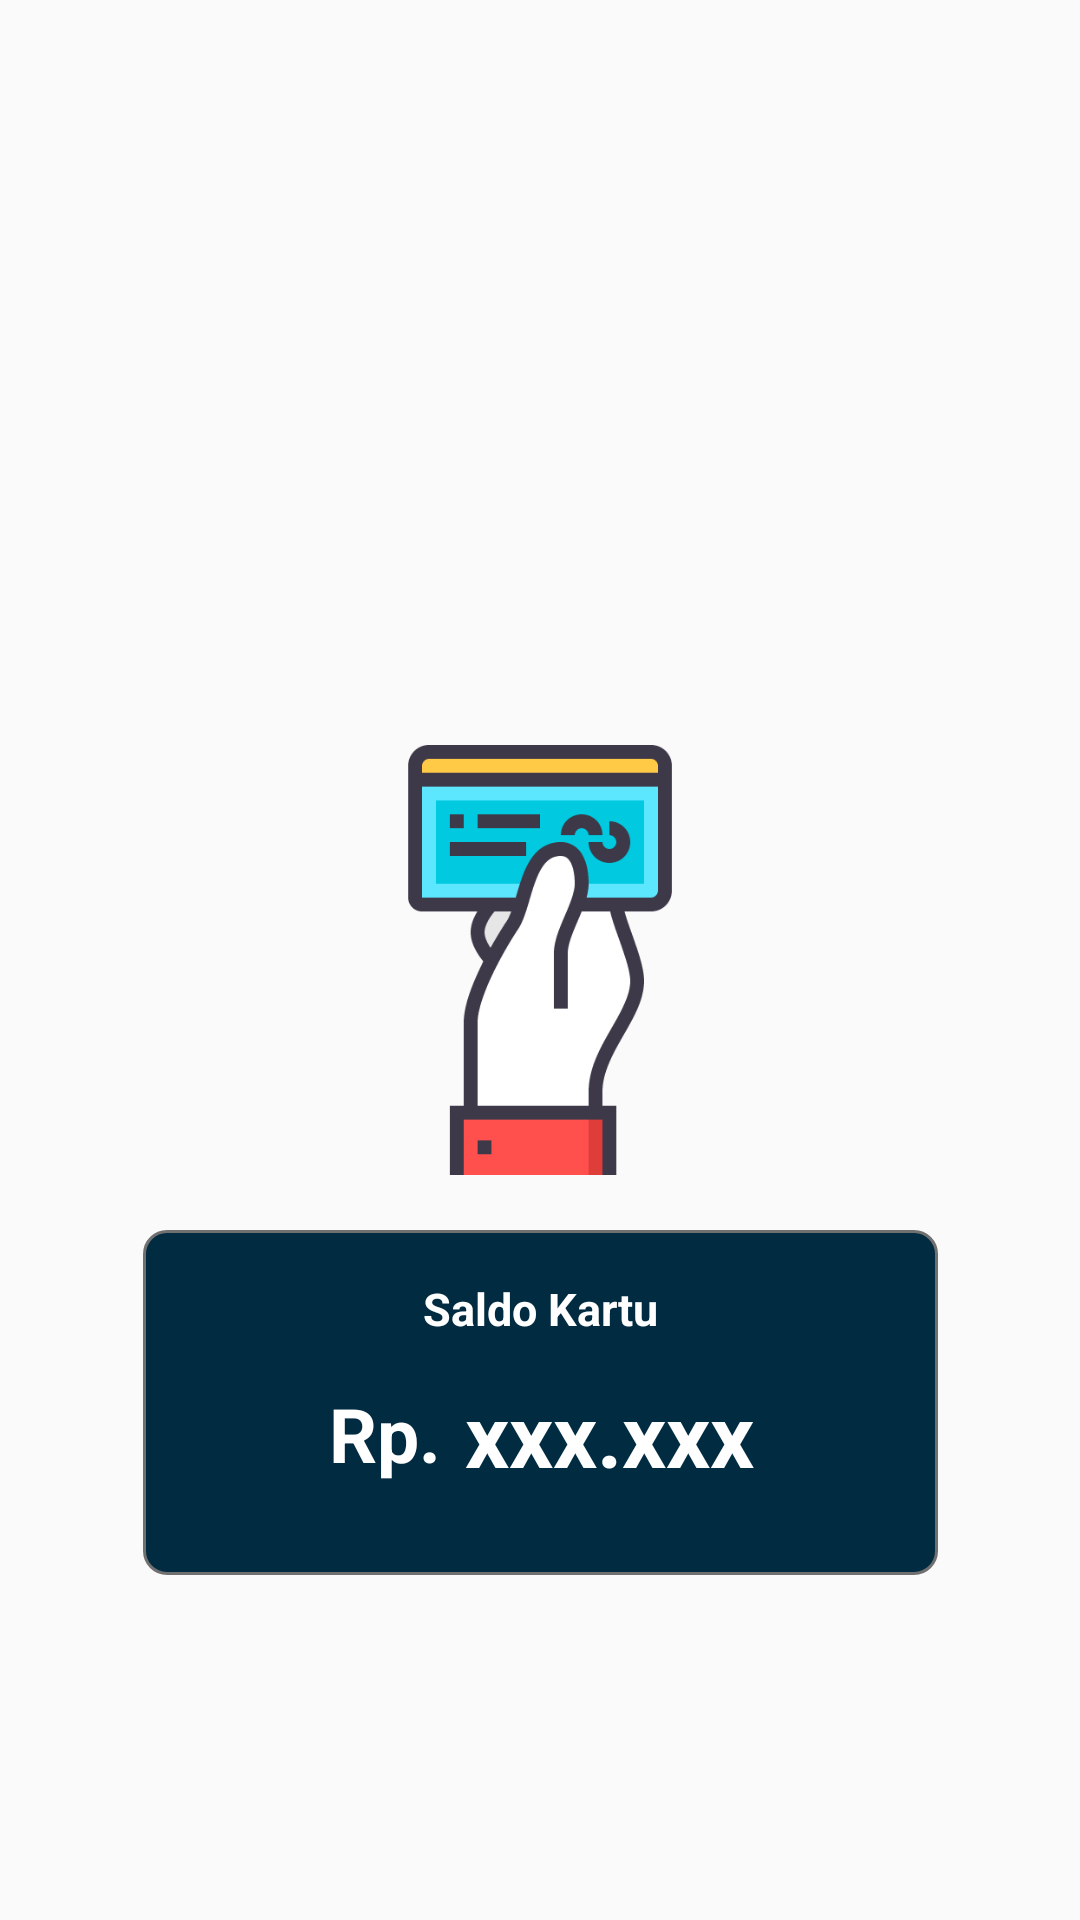

Android layout source for this screen:
<!-- AndroidManifest.xml: application theme Theme.AppCompat.Light.NoActionBar -->
<!-- res/layout/activity06_pembayaran_operator.xml -->
<?xml version="1.0" encoding="utf-8"?>
<androidx.constraintlayout.widget.ConstraintLayout xmlns:android="http://schemas.android.com/apk/res/android"
    xmlns:app="http://schemas.android.com/apk/res-auto"
    xmlns:tools="http://schemas.android.com/tools"
    android:layout_width="match_parent"
    android:layout_height="match_parent"
    tools:context=".PembayaranOperator">

    <ImageView
        android:id="@+id/imageView12"
        android:layout_width="wrap_content"
        android:layout_height="wrap_content"
        app:layout_constraintBottom_toBottomOf="parent"
        app:layout_constraintEnd_toEndOf="parent"
        app:layout_constraintStart_toStartOf="parent"
        app:layout_constraintTop_toTopOf="parent"
        android:src="@drawable/icon_info_saldo" />

    <ImageView
        android:id="@+id/imageView13"
        android:layout_width="wrap_content"
        android:layout_height="wrap_content"
        android:layout_marginTop="16dp"
        app:layout_constraintEnd_toEndOf="@+id/imageView12"
        app:layout_constraintStart_toStartOf="@+id/imageView12"
        app:layout_constraintTop_toBottomOf="@+id/imageView12"
        android:src="@drawable/bg_saldo_kartu" />

    <TextView
        android:id="@+id/textView15"
        android:layout_width="wrap_content"
        android:layout_height="wrap_content"
        android:text="xxx.xxx"
        android:textColor="#FFFFFF"
        android:textSize="29sp"
        android:textStyle="bold"
        app:layout_constraintBottom_toBottomOf="@+id/textView14"
        app:layout_constraintEnd_toEndOf="@+id/textView13"
        app:layout_constraintHorizontal_bias="0.5"
        app:layout_constraintStart_toEndOf="@+id/textView14"
        app:layout_constraintTop_toTopOf="@+id/textView14" />

    <TextView
        android:id="@+id/textView14"
        android:layout_width="wrap_content"
        android:layout_height="wrap_content"
        android:layout_marginEnd="8dp"
        android:layout_marginBottom="16dp"
        android:text="Rp."
        android:textColor="#FFFFFF"
        android:textSize="25sp"
        android:textStyle="bold"
        app:layout_constraintBottom_toBottomOf="@+id/imageView13"
        app:layout_constraintEnd_toStartOf="@+id/textView15"
        app:layout_constraintHorizontal_bias="0.5"
        app:layout_constraintStart_toEndOf="@+id/imageView13"
        app:layout_constraintStart_toStartOf="@+id/textView13"
        app:layout_constraintTop_toBottomOf="@+id/textView13" />

    <TextView
        android:id="@+id/textView13"
        android:layout_width="wrap_content"
        android:layout_height="wrap_content"
        android:layout_marginTop="16dp"
        android:text="Saldo Kartu"
        android:textColor="#FFFFFF"
        android:textSize="15sp"
        android:textStyle="bold"
        app:layout_constraintEnd_toEndOf="@+id/imageView13"
        app:layout_constraintStart_toStartOf="@+id/imageView13"
        app:layout_constraintTop_toTopOf="@+id/imageView13" />

</androidx.constraintlayout.widget.ConstraintLayout>
<!-- resources referenced by this layout -->
<resources>
  <!-- drawable bg_saldo_kartu: png bitmap (drawable-hdpi, 2549 bytes) -->
  <!-- drawable icon_info_saldo: png bitmap (drawable-hdpi, 10657 bytes) -->
</resources>
